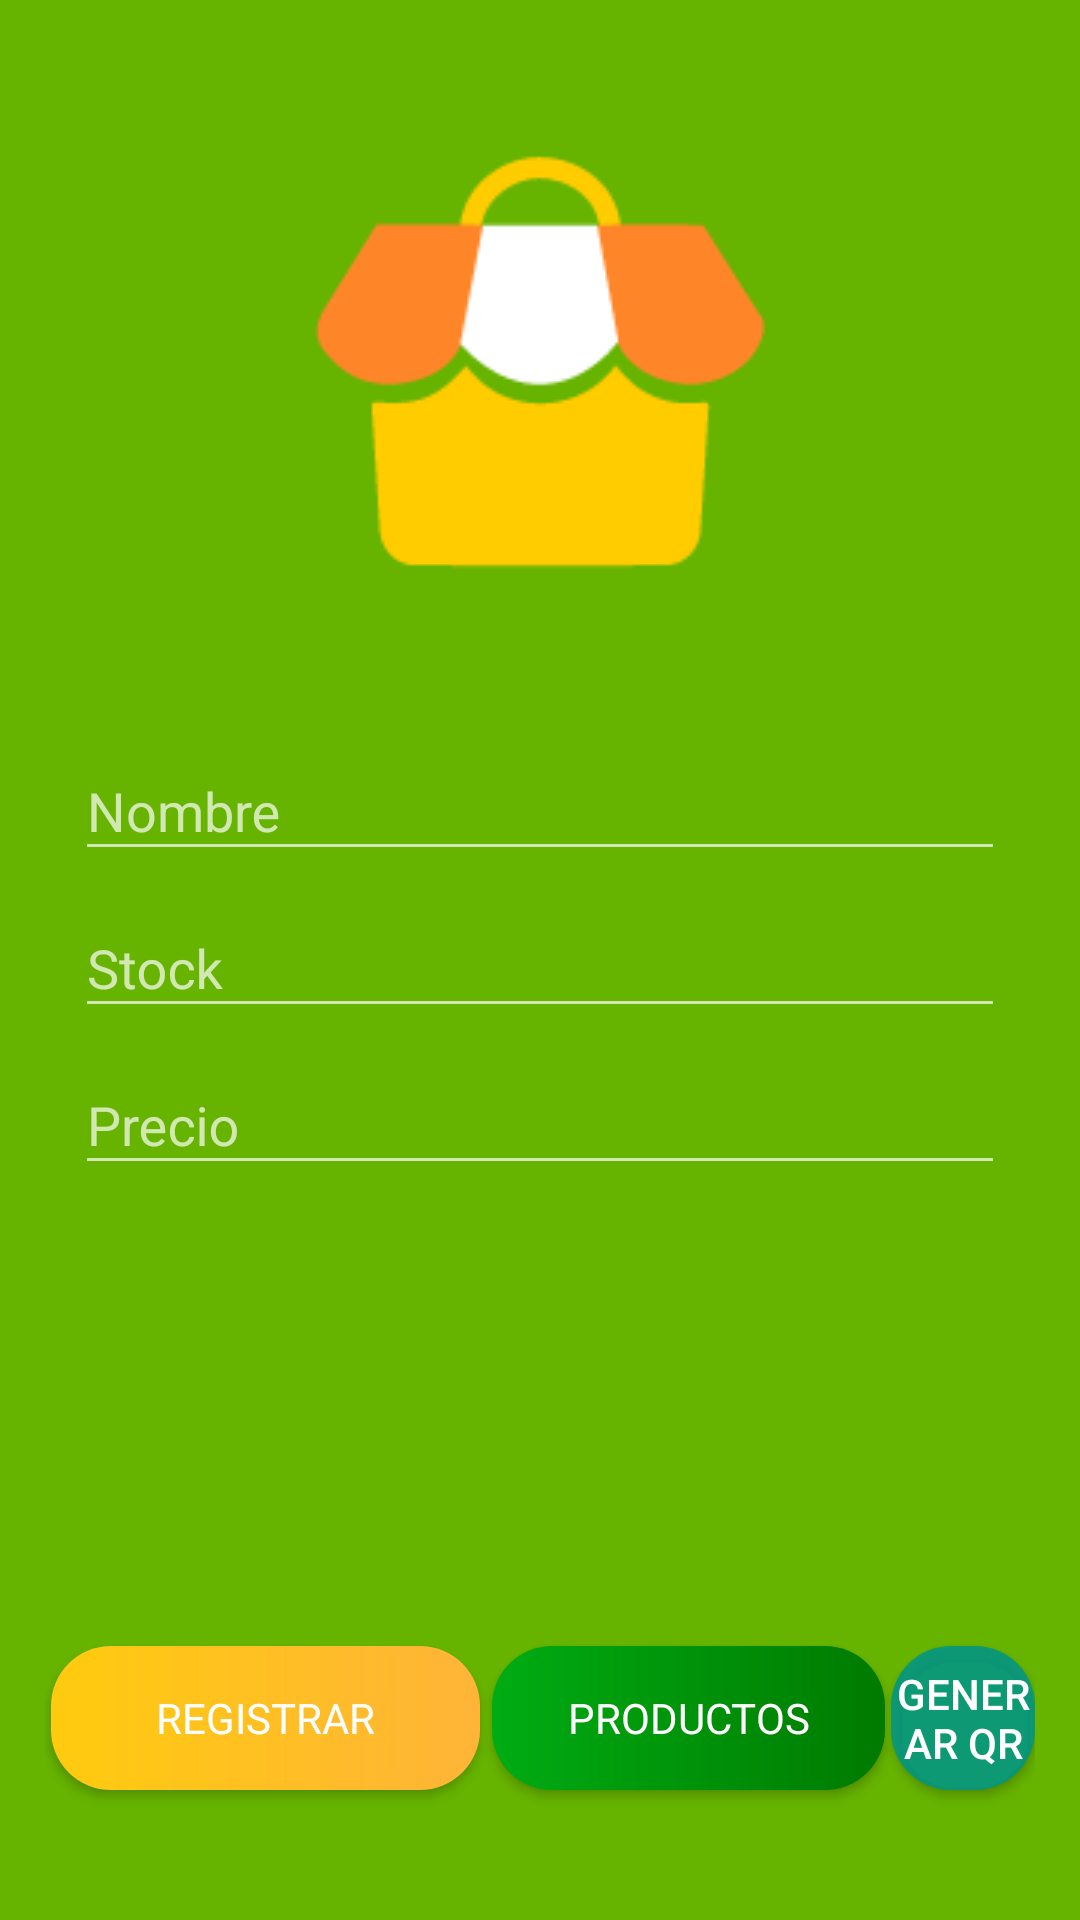

Reconstruct the res/layout file that produces this screen, plus the resources it refers to.
<!-- AndroidManifest.xml: application theme Theme.AppCompat.NoActionBar -->
<!-- res/layout/activity_registroproducto.xml -->
<?xml version="1.0" encoding="utf-8"?>
<LinearLayout xmlns:android="http://schemas.android.com/apk/res/android"
    xmlns:app="http://schemas.android.com/apk/res-auto"
    xmlns:tools="http://schemas.android.com/tools"
    android:layout_width="match_parent"
    android:layout_height="match_parent"
    android:background="#66B300"
    android:orientation="vertical"
    android:padding="15dp"
    tools:context=".producto.RegistroProducto">

    <LinearLayout
        android:layout_width="match_parent"
        android:layout_height="wrap_content"
        android:layout_weight="1.2"
        android:gravity="center"
        android:orientation="vertical">

        <ImageView
            android:id="@+id/imageView3"
            android:layout_width="match_parent"
            android:layout_height="wrap_content"
            app:srcCompat="@drawable/logo" />
    </LinearLayout>

    <LinearLayout
        android:layout_width="match_parent"
        android:layout_height="wrap_content"
        android:layout_weight="1"
        android:orientation="vertical"
        android:padding="10dp">

        <com.google.android.material.textfield.TextInputLayout
            android:id="@+id/txtProducto"
            android:layout_width="match_parent"
            android:layout_height="wrap_content">

            <com.google.android.material.textfield.TextInputEditText
                android:layout_width="match_parent"
                android:layout_height="wrap_content"
                android:hint="Nombre" />
        </com.google.android.material.textfield.TextInputLayout>

        <com.google.android.material.textfield.TextInputLayout
            android:id="@+id/txtStock"
            android:layout_width="match_parent"
            android:layout_height="wrap_content">

            <com.google.android.material.textfield.TextInputEditText
                android:layout_width="match_parent"
                android:layout_height="wrap_content"
                android:hint="Stock"
                android:inputType="number" />

        </com.google.android.material.textfield.TextInputLayout>

        <com.google.android.material.textfield.TextInputLayout
            android:id="@+id/txtCosto"
            android:layout_width="match_parent"
            android:layout_height="wrap_content">

            <com.google.android.material.textfield.TextInputEditText
                android:layout_width="match_parent"
                android:layout_height="wrap_content"
                android:clickable="true"
                android:hint="Precio"
                android:inputType="number|numberDecimal" />
        </com.google.android.material.textfield.TextInputLayout>
    </LinearLayout>

    <LinearLayout
        android:layout_width="match_parent"
        android:layout_height="wrap_content"
        android:layout_weight="1.2"
        android:orientation="vertical">

        <ImageView
            android:id="@+id/ivCodigQR2"
            android:layout_width="match_parent"
            android:layout_height="wrap_content" />
    </LinearLayout>

    <LinearLayout
        android:layout_width="match_parent"
        android:layout_height="wrap_content"
        android:layout_weight="1"
        android:gravity="center">

        <Button
            android:id="@+id/btnGuardar"
            android:layout_width="143dp"
            android:layout_height="wrap_content"
            android:layout_margin="2dp"
            android:background="@drawable/custom_button2"
            android:fontFamily="@font/sanssemibold"
            android:onClick="procesar"
            android:text="Registrar" />

        <Button
            android:id="@+id/btnConsultas1"
            android:layout_width="131dp"
            android:layout_height="wrap_content"
            android:layout_margin="2dp"
            android:background="@drawable/custom_button3"
            android:fontFamily="@font/sanssemibold"
            android:onClick="procesar"
            android:text="Productos" />

        <Button
            android:id="@+id/btnGenera"
            android:layout_width="wrap_content"
            android:layout_height="wrap_content"
            android:layout_weight="1"
            android:background="@drawable/custom_button4"
            android:backgroundTint="#DC009688"
            android:text="Generar QR" />

    </LinearLayout>

</LinearLayout>
<!-- resources referenced by this layout -->
<resources>
  <!-- drawable custom_button2 (drawable) -->
  <?xml version="1.0" encoding="utf-8"?>
  <shape xmlns:android="http://schemas.android.com/apk/res/android">
      <gradient
          android:startColor="#FFCB0E"
  
          android:endColor="#FFB438"
          android:angle="0"/>
      <corners
          android:radius="20dp"/>
  </shape>
  <!-- drawable custom_button3 (drawable) -->
  <?xml version="1.0" encoding="utf-8"?>
  <shape xmlns:android="http://schemas.android.com/apk/res/android">
      <gradient
          android:startColor="#00AC13"
  
          android:endColor="#007A00"
          android:angle="0"/>
      <corners
          android:radius="20dp"/>
  </shape>
  <!-- drawable custom_button4 (drawable) -->
  <?xml version="1.0" encoding="utf-8"?>
  <shape xmlns:android="http://schemas.android.com/apk/res/android">
      <gradient
          android:startColor="#FFFFFF"
  
          android:endColor="#FFFFFF"
          android:angle="0"/>
      <corners
          android:radius="20dp"/>
  </shape>
  <!-- drawable logo: png bitmap (drawable, 2595 bytes) -->
</resources>
